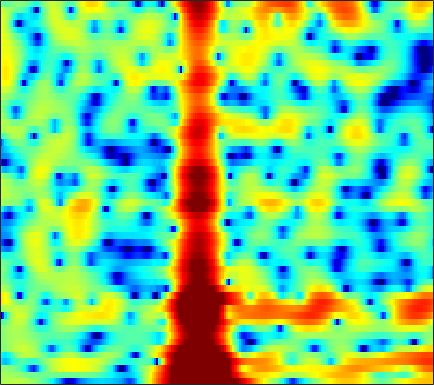

Data behind this chart, as committed beside it:
1.4241, 1.608, 1.8086, 1.9655, 2.0514, 2.1314, 2.1743, 2.1825, 2.1489, 2.0659, 1.9416, 1.8186, 1.6106, 1.358, 1.1367, 0.79319, 0.38515, 0.040793, -0.48226, -1.0829, -1.7579, -2.3276, -3.1867, -4.1774
1.049, 1.172, 1.271, 1.303, 1.285, 1.205, 1.064, 0.9273, 0.7082, 0.4569, 0.191, -0.009012, -0.2636, -0.4779, -0.6085, -0.7327, -0.794, -0.8043, -0.7845, -0.7402, -0.691, -0.6583, -0.6284, -0.6217
0.5267, 0.5028, 0.4377, 0.3242, 0.195, -0.04429, -0.3913, -0.7487, -1.394, -2.258, -3.465, -4.635, -6.679, -9.461, -11.97, -13.83, -11.24, -8.58, -5.66, -3.436, -1.721, -0.6781, 0.4623, 1.383
-5.949, -6.811, -7.353, -6.828, -5.949, -4.598, -3.41, -2.754, -2.155, -1.878, -1.886, -2.055, -2.412, -2.821, -3.052, -3.12, -2.817, -2.365, -1.596, -0.7545, 0.06426, 0.6296, 1.323, 1.946
-4.6, -5.258, -5.622, -4.972, -3.972, -2.403, -0.9649, -0.05562, 0.8944, 1.575, 2.006, 2.191, 2.281, 2.221, 2.082, 1.805, 1.42, 1.063, 0.4817, -0.215, -0.9971, -1.59, -2.245, -2.515
-0.2302, 0.05272, 0.4293, 0.8247, 1.127, 1.543, 1.941, 2.211, 2.5, 2.695, 2.782, 2.769, 2.635, 2.36, 2.054, 1.507, 0.7677, 0.07049, -1.102, -2.62, -4.577, -6.429, -9.364, -11.72
-0.001355, 0.3243, 0.7112, 1.047, 1.268, 1.521, 1.714, 1.817, 1.901, 1.919, 1.859, 1.762, 1.563, 1.286, 1.025, 0.6126, 0.13, -0.2693, -0.8457, -1.442, -2.026, -2.424, -2.848, -3.105
0.1015, 0.3859, 0.7205, 1.001, 1.175, 1.358, 1.476, 1.521, 1.516, 1.435, 1.274, 1.108, 0.8289, 0.4925, 0.2134, -0.1707, -0.5562, -0.8245, -1.136, -1.38, -1.544, -1.613, -1.642, -1.597
0.2104, 0.4381, 0.755, 1.073, 1.299, 1.55, 1.723, 1.787, 1.766, 1.614, 1.31, 0.9896, 0.4283, -0.2613, -0.8502, -1.691, -2.508, -3.022, -3.471, -3.564, -3.297, -2.92, -2.303, -1.646
-1.95, -1.724, -0.9744, -0.0007466, 0.7244, 1.552, 2.17, 2.472, 2.649, 2.559, 2.207, 1.759, 0.8794, -0.3743, -1.614, -3.79, -6.873, -10.19, -16.28, -14.63, -9.238, -6.495, -3.912, -2.058
-20.68, -13.16, -5.856, -2.176, -0.3836, 1.237, 2.269, 2.761, 3.094, 3.135, 2.889, 2.52, 1.794, 0.8143, -0.09371, -1.506, -3.069, -4.167, -5.158, -5.234, -4.493, -3.687, -2.555, -1.539
1.365, 1.235, 1.378, 1.725, 1.992, 2.278, 2.442, 2.472, 2.435, 2.303, 2.093, 1.863, 1.477, 0.9369, 0.4442, -0.3206, -1.147, -1.798, -2.616, -3.271, -3.608, -3.647, -3.463, -3.104
5.919, 5.477, 4.806, 4.026, 3.331, 2.262, 1.061, 0.1778, -0.7306, -1.047, -0.8002, -0.4291, 0.04655, 0.2478, 0.1593, -0.3457, -1.356, -2.482, -4.637, -7.817, -11.86, -12.74, -9.381, -6.247
5.769, 5.273, 4.368, 3.123, 1.9, -0.2697, -3.395, -6.904, -15.71, -15.58, -7.662, -4.699, -2.312, -0.9681, -0.4229, -0.2183, -0.516, -1.058, -2.127, -3.495, -4.555, -4.668, -3.794, -2.392
2.252, 1.956, 1.364, 0.5422, -0.1952, -1.315, -2.468, -3.256, -3.974, -4.137, -3.719, -3.185, -2.406, -1.687, -1.244, -0.7899, -0.5197, -0.414, -0.347, -0.3086, -0.2374, -0.1228, 0.1145, 0.4484
0.08514, -0.1206, -0.5564, -1.143, -1.644, -2.335, -2.978, -3.356, -3.647, -3.66, -3.382, -3.03, -2.438, -1.772, -1.288, -0.6936, -0.1849, 0.1368, 0.4844, 0.771, 0.993, 1.131, 1.295, 1.44
-0.2679, -0.5813, -1.213, -2.088, -2.909, -4.197, -5.637, -6.652, -7.537, -7.319, -6.131, -4.948, -3.354, -1.926, -1.011, -0.001234, 0.7913, 1.248, 1.692, 1.965, 2.1, 2.127, 2.09, 1.99
0.3484, -0.001005, -0.7066, -1.726, -2.758, -4.637, -7.406, -10.54, -17.12, -15.36, -8.897, -5.783, -2.843, -0.7516, 0.4395, 1.643, 2.482, 2.909, 3.235, 3.289, 3.099, 2.805, 2.216, 1.465
-0.4493, -0.6316, -0.9729, -1.415, -1.808, -2.372, -2.908, -3.189, -3.238, -2.758, -1.784, -0.8633, 0.4088, 1.56, 2.295, 3.061, 3.569, 3.77, 3.789, 3.517, 2.921, 2.229, 0.9233, -0.9441
-3.884, -3.963, -4.013, -3.967, -3.82, -3.464, -2.931, -2.426, -1.66, -0.8034, 0.0966, 0.7745, 1.619, 2.352, 2.811, 3.26, 3.497, 3.528, 3.346, 2.921, 2.229, 1.538, 0.3854, -1.052
-8.772, -9.301, -10.08, -10.42, -9.955, -8.372, -6.308, -4.783, -2.917, -1.3, 0.06598, 0.9388, 1.905, 2.655, 3.072, 3.432, 3.555, 3.499, 3.219, 2.705, 1.984, 1.34, 0.3917, -0.5566
-11.44, -12.64, -15.76, -21.95, -21.58, -13.62, -8.674, -6.022, -3.309, -1.2, 0.459, 1.462, 2.533, 3.33, 3.744, 4.071, 4.138, 4.003, 3.583, 2.854, 1.802, 0.7698, -0.9195, -2.89
-9.533, -9.428, -9.309, -8.92, -8.3, -6.98, -5.307, -3.995, -2.29, -0.7503, 0.5894, 1.447, 2.404, 3.139, 3.543, 3.879, 3.973, 3.872, 3.485, 2.781, 1.688, 0.5504, -1.519, -4.512
-8.96, -8.656, -8.211, -7.636, -7.096, -6.219, -5.189, -4.348, -3.194, -2.087, -1.046, -0.3297, 0.5146, 1.21, 1.643, 2.078, 2.343, 2.434, 2.385, 2.146, 1.722, 1.304, 0.6451, 0.001148
-9.604, -9.716, -9.816, -9.676, -9.308, -8.478, -7.352, -6.444, -5.256, -4.158, -3.182, -2.52, -1.72, -0.9981, -0.488, 0.1305, 0.6742, 1.02, 1.388, 1.637, 1.778, 1.826, 1.837, 1.849
-9.564, -11.04, -13.89, -17.19, -17.16, -13.5, -10.18, -8.36, -6.636, -5.479, -4.751, -4.367, -3.916, -3.307, -2.709, -1.723, -0.6626, 0.08818, 0.9678, 1.662, 2.157, 2.399, 2.614, 2.719
-4.185, -5.421, -7.481, -9.249, -9.346, -7.792, -5.926, -4.864, -4.079, -4.032, -4.791, -5.977, -8.339, -9.947, -8.394, -4.725, -1.675, 0.05188, 1.709, 2.798, 3.416, 3.626, 3.601, 3.29
1.721, 1.351, 0.8711, 0.4926, 0.3186, 0.2367, 0.2181, 0.1471, -0.1333, -0.8008, -1.963, -3.202, -5.218, -6.307, -5.377, -2.765, -0.3179, 1.103, 2.465, 3.24, 3.5, 3.379, 2.739, 1.539
2.43, 2.267, 2.016, 1.753, 1.557, 1.294, 1.03, 0.8224, 0.5169, 0.1716, -0.1849, -0.4285, -0.6342, -0.6003, -0.4127, 0.05513, 0.6223, 0.9899, 1.332, 1.415, 1.173, 0.7531, -0.1334, -1.407
2.407, 2.226, 1.939, 1.621, 1.375, 1.052, 0.7463, 0.5439, 0.3176, 0.189, 0.1567, 0.1973, 0.3507, 0.5671, 0.7667, 1.025, 1.229, 1.301, 1.226, 0.9358, 0.3983, -0.1886, -1.157, -2.359
2.453, 2.122, 1.66, 1.172, 0.7878, 0.2627, -0.2619, -0.6245, -0.975, -1.075, -0.8407, -0.4524, 0.2336, 0.9841, 1.521, 2.097, 2.459, 2.584, 2.509, 2.118, 1.388, 0.6103, -0.7885, -2.613
1.078, 0.4951, -0.1616, -0.7314, -1.175, -1.937, -3.038, -4.183, -6.059, -7.475, -6.469, -4.461, -1.725, 0.5053, 1.8, 3.092, 3.942, 4.307, 4.467, 4.234, 3.588, 2.806, 1.285, -0.8806
-6.137, -7.562, -8.078, -7.293, -6.592, -6.148, -6.488, -7.379, -9.547, -11.98, -10.25, -7.011, -3.317, -0.5903, 0.9376, 2.483, 3.566, 4.096, 4.483, 4.535, 4.254, 3.831, 3.003, 1.914
-13.86, -18.34, -17.85, -12.95, -10.49, -8.374, -7.107, -6.488, -5.847, -5.16, -4.208, -3.306, -1.989, -0.6702, 0.2233, 1.267, 2.091, 2.575, 3.018, 3.249, 3.288, 3.207, 2.967, 2.606
-9.135, -9.433, -9.249, -8.481, -7.697, -6.591, -5.568, -4.881, -4.065, -3.326, -2.608, -2.091, -1.401, -0.7332, -0.2385, 0.3792, 0.9377, 1.315, 1.757, 2.106, 2.36, 2.486, 2.567, 2.555
-8.936, -8.257, -7.171, -6.039, -5.235, -4.271, -3.435, -2.904, -2.339, -1.921, -1.634, -1.481, -1.326, -1.184, -1.035, -0.7639, -0.36, 0.00185, 0.5475, 1.101, 1.593, 1.899, 2.219, 2.442
-11.66, -8.45, -5.642, -3.715, -2.644, -1.571, -0.8337, -0.4789, -0.2463, -0.2852, -0.6186, -1.046, -1.852, -2.805, -3.473, -3.862, -3.387, -2.563, -1.292, -0.1163, 0.8238, 1.363, 1.9, 2.267
-3.811, -2.662, -1.205, -0.01054, 0.6911, 1.376, 1.778, 1.897, 1.811, 1.399, 0.5902, -0.3717, -2.324, -5.536, -9.616, -25.32, -12.13, -6.905, -3.175, -1.08, 0.1109, 0.5886, 0.8477, 0.8569
1.211, 1.426, 1.74, 1.996, 2.14, 2.251, 2.277, 2.243, 2.098, 1.804, 1.311, 0.7673, -0.189, -1.373, -2.248, -2.92, -2.63, -1.954, -1.014, -0.4185, -0.3991, -0.8299, -2.133, -4.356
2.027, 1.877, 1.546, 1.075, 0.6602, 0.1132, -0.2834, -0.3958, -0.2928, 0.02009, 0.3835, 0.618, 0.8468, 0.9721, 1.024, 1.115, 1.205, 1.265, 1.23, 0.9721, 0.3462, -0.4506, -2.093, -4.489
1.189, 0.7155, -0.2811, -1.748, -3.227, -5.737, -8.399, -9.146, -7.308, -4.639, -2.498, -1.257, -0.01905, 0.8837, 1.384, 1.873, 2.178, 2.297, 2.316, 2.151, 1.806, 1.439, 0.8479, 0.251
0.3427, -0.2158, -1.331, -2.965, -4.621, -7.549, -10.99, -12.03, -9.489, -6.283, -3.836, -2.441, -1.003, 0.07879, 0.715, 1.351, 1.805, 2.033, 2.212, 2.256, 2.184, 2.071, 1.867, 1.627
0.4994, 0.1417, -0.5155, -1.355, -2.055, -2.966, -3.651, -3.899, -3.785, -3.273, -2.543, -1.952, -1.168, -0.4471, 0.03945, 0.6, 1.058, 1.329, 1.579, 1.722, 1.757, 1.717, 1.594, 1.407
1.521, 1.379, 1.054, 0.5901, 0.1744, -0.4299, -1.028, -1.425, -1.835, -2.066, -2.08, -1.937, -1.575, -1.074, -0.6599, -0.08718, 0.4253, 0.7475, 1.071, 1.254, 1.294, 1.231, 1.034, 0.7392
3.038, 3.146, 3.064, 2.715, 2.279, 1.468, 0.4164, -0.5034, -1.851, -3.132, -4.001, -4.156, -3.686, -2.737, -1.935, -0.9209, -0.07074, 0.4367, 0.9437, 1.214, 1.24, 1.096, 0.6707, -0.008636
4.341, 4.808, 5.014, 4.761, 4.267, 3.184, 1.542, -0.1511, -3.25, -8.001, -16.27, -17.29, -9.941, -6.093, -4.237, -2.479, -1.159, -0.3644, 0.4263, 0.9177, 1.055, 0.8865, 0.2521, -0.9553
4.639, 5.23, 5.558, 5.396, 4.963, 3.968, 2.474, 1.019, -1.366, -4.101, -6.553, -7.578, -7.778, -7.415, -7.047, -6.299, -5.032, -3.912, -2.508, -1.43, -0.8142, -0.7029, -1.029, -1.939
4.908, 5.3, 5.512, 5.371, 5.036, 4.284, 3.204, 2.195, 0.618, -1.162, -3.108, -4.725, -7.245, -10.83, -15.16, -22.35, -13.91, -9.749, -6.269, -4.127, -2.857, -2.344, -2.156, -2.463
4.742, 5.01, 5.137, 5.003, 4.73, 4.144, 3.313, 2.536, 1.321, -0.09869, -1.717, -3.078, -5.082, -7.166, -8.553, -9.469, -8.717, -7.54, -5.905, -4.516, -3.516, -3.011, -2.675, -2.709
4.2, 4.415, 4.495, 4.353, 4.103, 3.596, 2.897, 2.264, 1.282, 0.1704, -1.03, -1.956, -3.164, -4.231, -4.854, -5.385, -5.511, -5.354, -4.897, -4.305, -3.692, -3.271, -2.839, -2.597
4.012, 4.125, 4.096, 3.868, 3.579, 3.045, 2.36, 1.758, 0.8426, -0.1686, -1.26, -2.108, -3.25, -4.385, -5.158, -5.961, -6.43, -6.474, -6.105, -5.381, -4.466, -3.763, -2.903, -2.183
4.187, 4.135, 3.9, 3.488, 3.076, 2.402, 1.611, 0.9477, -0.00203, -1.043, -2.19, -3.138, -4.574, -6.252, -7.738, -10.02, -12.15, -12.72, -11.22, -8.575, -6.142, -4.622, -2.944, -1.613
4.229, 3.98, 3.461, 2.748, 2.095, 1.111, 0.04749, -0.7545, -1.78, -2.753, -3.713, -4.49, -5.699, -7.265, -8.84, -11.77, -16.01, -17.98, -13.85, -9.333, -6.048, -4.177, -2.169, -0.6276
3.998, 3.56, 2.708, 1.531, 0.4319, -1.298, -3.22, -4.595, -5.991, -6.529, -6.476, -6.35, -6.292, -6.478, -6.721, -7.044, -7.131, -6.838, -5.929, -4.522, -2.954, -1.784, -0.3872, 0.8026
3.9, 3.37, 2.317, 0.7899, -0.7368, -3.478, -7.53, -12.32, -25.49, -15.29, -10.14, -8.173, -6.706, -5.937, -5.573, -5.192, -4.674, -4.156, -3.224, -2.092, -0.8822, 0.02609, 1.11, 2.03
3.955, 3.492, 2.607, 1.412, 0.2957, -1.503, -3.573, -5.096, -6.556, -6.704, -6.111, -5.696, -5.468, -5.633, -6.005, -6.54, -6.533, -5.885, -4.245, -2.372, -0.6124, 0.511, 1.741, 2.624
3.134, 2.725, 2.136, 1.525, 1.059, 0.4178, -0.1995, -0.6449, -1.145, -1.607, -2.089, -2.575, -3.549, -5.21, -7.253, -12.08, -29.71, -16.24, -7.799, -3.531, -0.8321, 0.5858, 1.928, 2.742
-0.223, -0.9363, -1.429, -1.364, -1.074, -0.5784, -0.1503, 0.08094, 0.272, 0.2608, 0.04771, -0.254, -0.9037, -1.829, -2.64, -3.732, -4.199, -3.819, -2.472, -0.8934, 0.5225, 1.347, 2.139, 2.56
